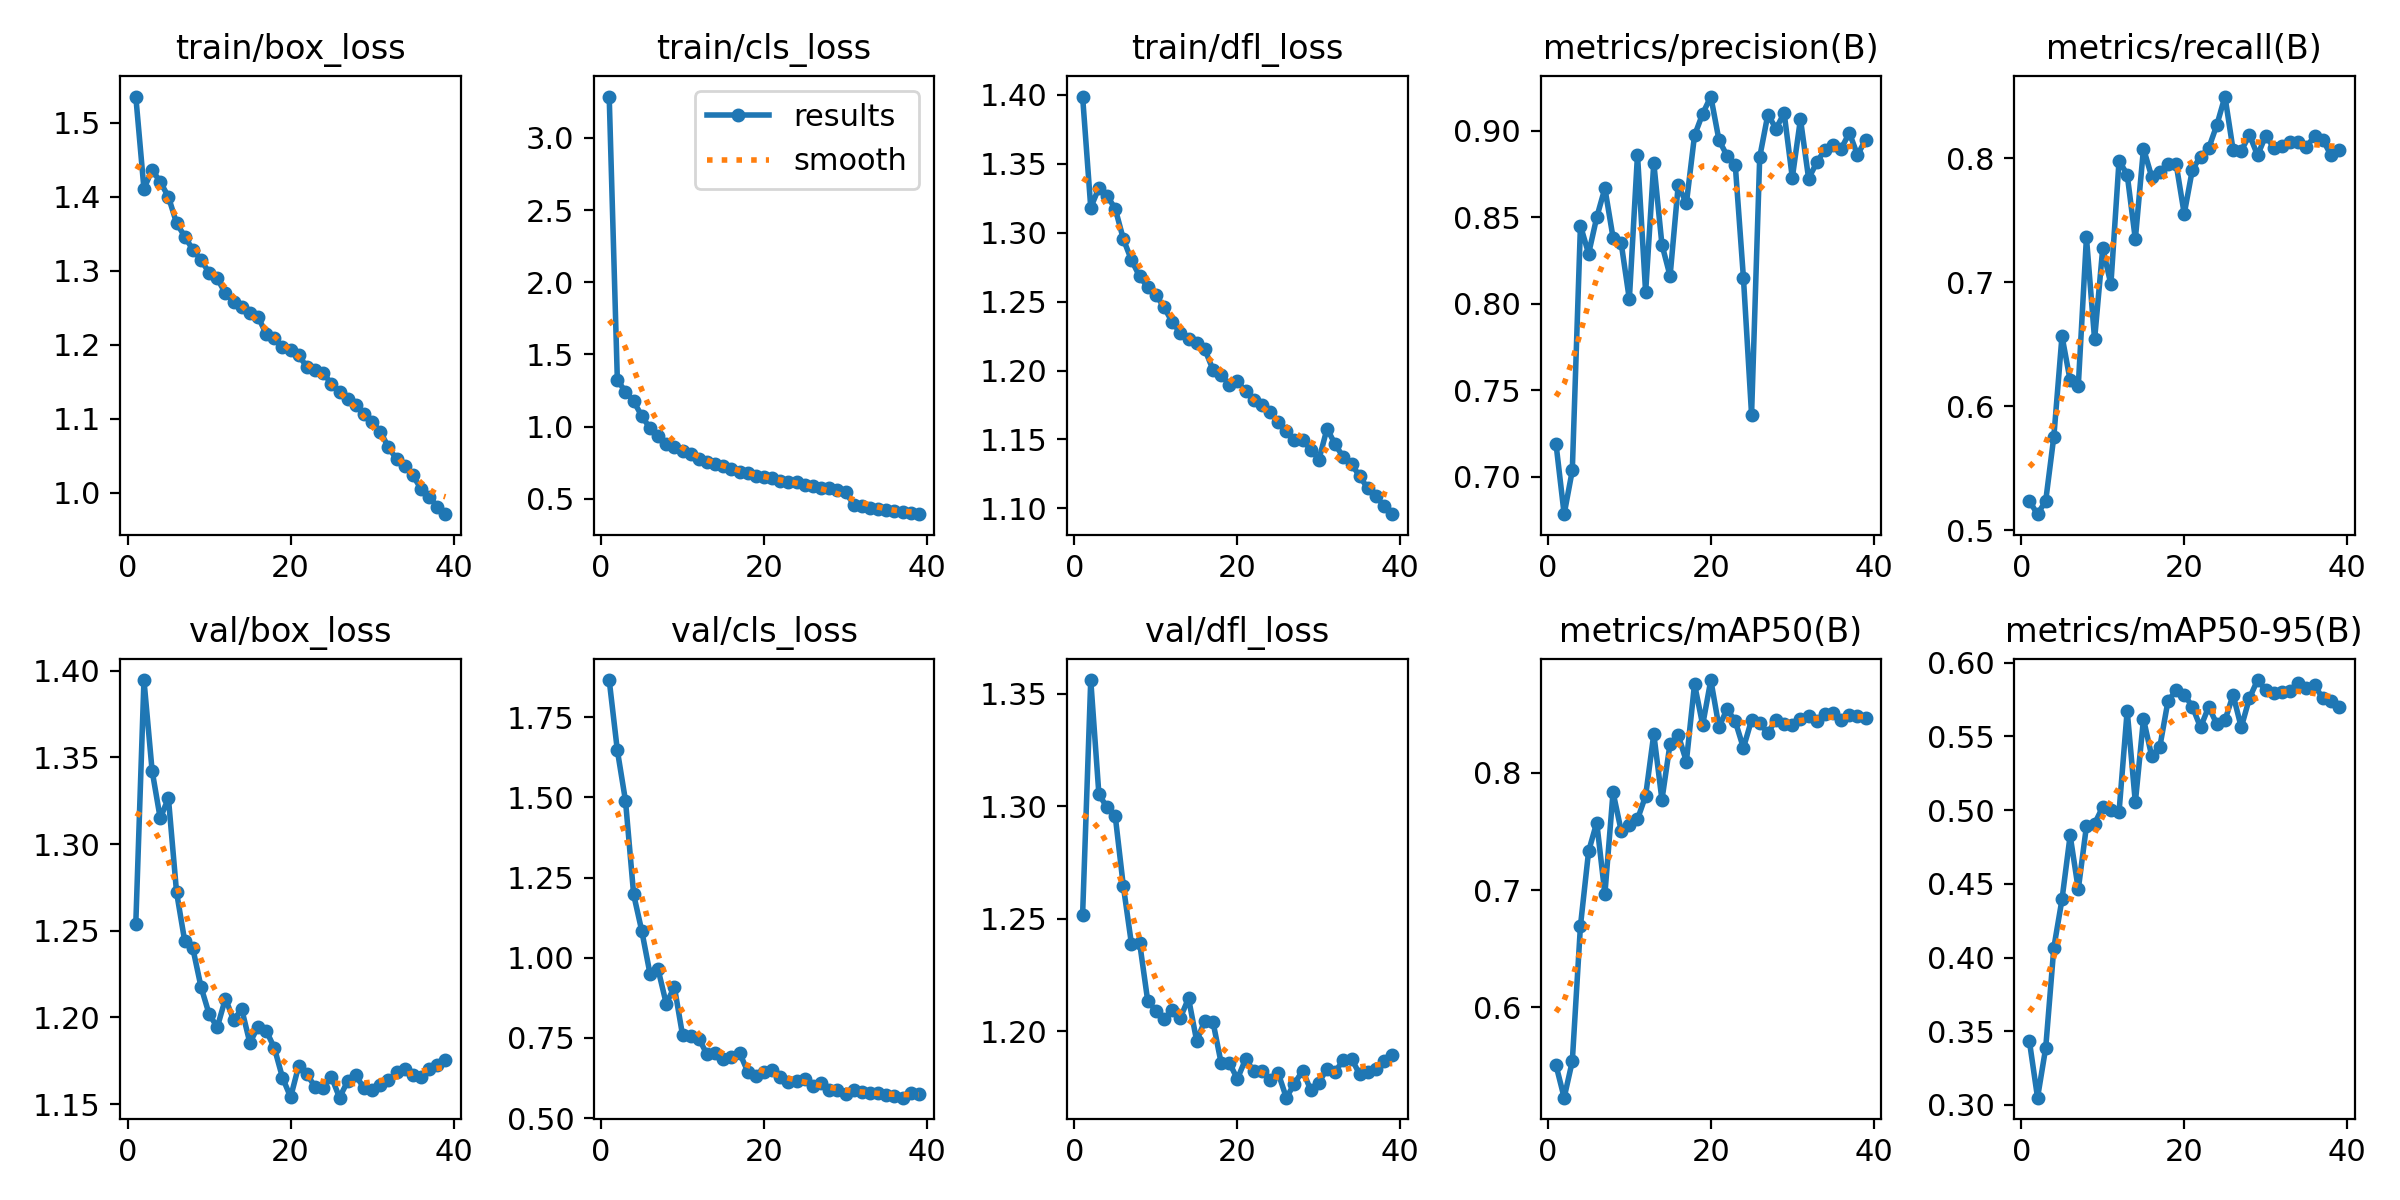

Source data for this figure (header and first rows):
epoch, time, train/box_loss, train/cls_loss, train/dfl_loss, metrics/precision(B), metrics/recall(B), metrics/mAP50(B), metrics/mAP50-95(B), val/box_loss, val/cls_loss, val/dfl_loss, lr/pg0, lr/pg1, lr/pg2
1, 99.27, 1.536, 3.287, 1.399, 0.7189, 0.5233, 0.5507, 0.3432, 1.254, 1.866, 1.252, 0.000166, 0.000166, 0.000166
2, 188.2, 1.411, 1.323, 1.318, 0.6783, 0.5128, 0.523, 0.3049, 1.395, 1.646, 1.356, 0.0003244, 0.0003244, 0.0003244
3, 276.6, 1.437, 1.241, 1.333, 0.7036, 0.5235, 0.5541, 0.3387, 1.342, 1.489, 1.305, 0.0004746, 0.0004746, 0.0004746
4, 365.1, 1.42, 1.175, 1.327, 0.8452, 0.5755, 0.6695, 0.4067, 1.315, 1.197, 1.3, 0.0004629, 0.0004629, 0.0004629
5, 453.7, 1.4, 1.073, 1.318, 0.8288, 0.6565, 0.733, 0.4394, 1.327, 1.083, 1.296, 0.0004505, 0.0004505, 0.0004505
6, 542.1, 1.365, 0.9889, 1.295, 0.85, 0.6208, 0.7577, 0.4828, 1.272, 0.9508, 1.265, 0.0004381, 0.0004381, 0.0004381
7, 630.5, 1.346, 0.9339, 1.28, 0.8667, 0.6165, 0.6966, 0.4463, 1.244, 0.9637, 1.239, 0.0004258, 0.0004258, 0.0004258
8, 718.7, 1.329, 0.8759, 1.268, 0.8382, 0.7362, 0.7834, 0.4891, 1.24, 0.8569, 1.239, 0.0004134, 0.0004134, 0.0004134
9, 807.3, 1.315, 0.8579, 1.26, 0.835, 0.6539, 0.7506, 0.4908, 1.218, 0.9088, 1.213, 0.000401, 0.000401, 0.000401
10, 895.6, 1.297, 0.8293, 1.255, 0.8025, 0.7275, 0.7559, 0.5022, 1.202, 0.7589, 1.209, 0.0003886, 0.0003886, 0.0003886
11, 984, 1.29, 0.8091, 1.246, 0.8862, 0.6983, 0.7604, 0.4998, 1.194, 0.7562, 1.205, 0.0003763, 0.0003763, 0.0003763
12, 1072, 1.269, 0.7734, 1.235, 0.8065, 0.7981, 0.7804, 0.4987, 1.211, 0.7482, 1.209, 0.0003639, 0.0003639, 0.0003639
13, 1160, 1.257, 0.7508, 1.227, 0.8815, 0.787, 0.8331, 0.5675, 1.199, 0.6987, 1.206, 0.0003515, 0.0003515, 0.0003515
14, 1248, 1.251, 0.7392, 1.223, 0.8341, 0.7347, 0.7771, 0.5052, 1.205, 0.7029, 1.215, 0.0003391, 0.0003391, 0.0003391
15, 1336, 1.243, 0.7285, 1.22, 0.816, 0.808, 0.825, 0.5618, 1.185, 0.6831, 1.196, 0.0003268, 0.0003268, 0.0003268
16, 1425, 1.238, 0.7087, 1.215, 0.8685, 0.7853, 0.8323, 0.5368, 1.195, 0.691, 1.205, 0.0003144, 0.0003144, 0.0003144
17, 1513, 1.215, 0.6869, 1.201, 0.858, 0.7892, 0.8097, 0.5427, 1.192, 0.7035, 1.204, 0.000302, 0.000302, 0.000302
18, 1601, 1.208, 0.6749, 1.197, 0.8973, 0.7951, 0.8756, 0.5738, 1.182, 0.645, 1.186, 0.0002896, 0.0002896, 0.0002896
19, 1689, 1.197, 0.6587, 1.19, 0.9098, 0.7957, 0.8409, 0.5813, 1.165, 0.6325, 1.186, 0.0002772, 0.0002772, 0.0002772
20, 1778, 1.193, 0.6501, 1.192, 0.9198, 0.7552, 0.8791, 0.5784, 1.154, 0.6444, 1.179, 0.0002649, 0.0002649, 0.0002649
21, 1866, 1.185, 0.6426, 1.185, 0.8945, 0.791, 0.8392, 0.5701, 1.172, 0.6491, 1.188, 0.0002525, 0.0002525, 0.0002525
22, 1954, 1.17, 0.624, 1.179, 0.8855, 0.8014, 0.8544, 0.5562, 1.167, 0.6284, 1.182, 0.0002401, 0.0002401, 0.0002401
23, 2042, 1.165, 0.6135, 1.175, 0.8802, 0.8082, 0.8439, 0.57, 1.16, 0.6128, 1.183, 0.0002278, 0.0002278, 0.0002278
24, 2130, 1.162, 0.6141, 1.17, 0.815, 0.8269, 0.8213, 0.5584, 1.159, 0.6144, 1.178, 0.0002154, 0.0002154, 0.0002154
25, 2218, 1.146, 0.5969, 1.162, 0.7359, 0.8499, 0.8451, 0.5609, 1.166, 0.623, 1.182, 0.000203, 0.000203, 0.000203
26, 2306, 1.136, 0.5867, 1.156, 0.8848, 0.8067, 0.8421, 0.5781, 1.154, 0.6005, 1.171, 0.0001906, 0.0001906, 0.0001906
27, 2394, 1.127, 0.5732, 1.15, 0.9094, 0.806, 0.8339, 0.5561, 1.163, 0.608, 1.177, 0.0001782, 0.0001782, 0.0001782
28, 2482, 1.118, 0.5756, 1.149, 0.9012, 0.819, 0.8454, 0.5759, 1.167, 0.5875, 1.183, 0.0001659, 0.0001659, 0.0001659
29, 2570, 1.106, 0.5605, 1.143, 0.9102, 0.8025, 0.842, 0.5882, 1.159, 0.5891, 1.174, 0.0001535, 0.0001535, 0.0001535
30, 2659, 1.096, 0.5461, 1.135, 0.8728, 0.8182, 0.841, 0.5814, 1.158, 0.5746, 1.177, 0.0001411, 0.0001411, 0.0001411
31, 2749, 1.083, 0.4594, 1.158, 0.9067, 0.8086, 0.8459, 0.5791, 1.161, 0.5885, 1.183, 0.0001288, 0.0001288, 0.0001288
32, 2837, 1.061, 0.449, 1.146, 0.8723, 0.8101, 0.8484, 0.5804, 1.164, 0.5829, 1.182, 0.0001164, 0.0001164, 0.0001164
33, 2924, 1.045, 0.4351, 1.137, 0.8817, 0.8133, 0.8438, 0.5806, 1.168, 0.5787, 1.187, 0.000104, 0.000104, 0.000104
34, 3012, 1.035, 0.4279, 1.132, 0.8891, 0.8134, 0.8504, 0.5861, 1.17, 0.5771, 1.188, 9.1625e-05, 9.1625e-05, 9.1625e-05
35, 3099, 1.023, 0.4215, 1.123, 0.8916, 0.8095, 0.8507, 0.5831, 1.167, 0.5728, 1.181, 7.925e-05, 7.925e-05, 7.925e-05
36, 3187, 1.005, 0.4151, 1.114, 0.8897, 0.8178, 0.845, 0.5846, 1.166, 0.5683, 1.182, 6.6875e-05, 6.6875e-05, 6.6875e-05
37, 3275, 0.9945, 0.4042, 1.109, 0.8988, 0.8152, 0.8497, 0.5759, 1.17, 0.5637, 1.183, 5.45e-05, 5.45e-05, 5.45e-05
38, 3362, 0.9809, 0.3997, 1.102, 0.886, 0.8026, 0.8488, 0.5741, 1.172, 0.578, 1.187, 4.2125e-05, 4.2125e-05, 4.2125e-05
39, 3450, 0.9707, 0.3926, 1.096, 0.8949, 0.8067, 0.8465, 0.5699, 1.176, 0.5747, 1.19, 2.975e-05, 2.975e-05, 2.975e-05
